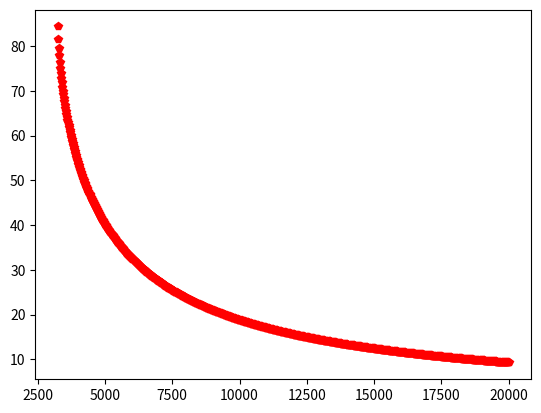
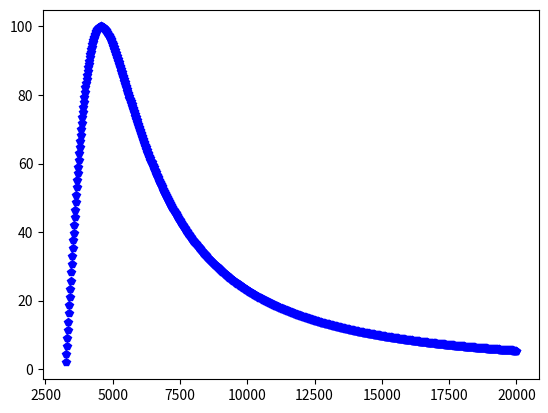
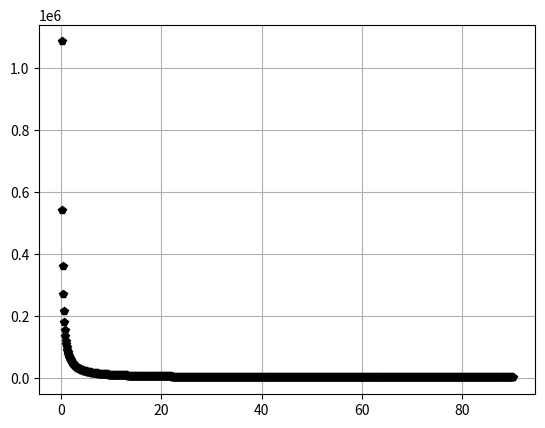

The matplotlib source for these figures, in order:
from matplotlib import pyplot as plt
import numpy as np


# approximate pol from thetaBragg
def computePol_thetaB(thetaB):
    # formula approssimata
    thetaB=np.deg2rad(thetaB)
    P=100.*(1-np.cos(2.*thetaB )**2  )/(  1+np.cos(2.*thetaB)**2 )
    return P



def thetaB_E(E,dd):
    h=2.*np.pi*6.582119563e-16
    c=299792458.0*1e10
    sinTheta=h*c/(dd*E)
    thetaRad=np.arcsin(sinTheta)
    return np.rad2deg(thetaRad)
   # return sinTheta

def EB_theta(thetaB,dd):
    h=2.*np.pi*6.582119563e-16
    c=299792458.0*1e10
    E=h*c/(dd*np.sin(np.deg2rad(thetaB)))
    return E


#E=2697
#pol_formula= computePol_thetaB(thetaBragg)

dd_Si220=3.840
dd_Ge111=6.532

dd=dd_Si220

E=np.linspace(1000,20000,1000)
#print(E)
plt.plot(E,thetaB_E(E,dd),'rp')

plt.figure(2)
plt.plot(E,computePol_thetaB(thetaB_E(E,dd)),'bp')

plt.figure(3)
theta=np.linspace(0,90,900)
plt.plot(theta,EB_theta(theta,6.532) ,'kp')
plt.grid()



plt.show()
